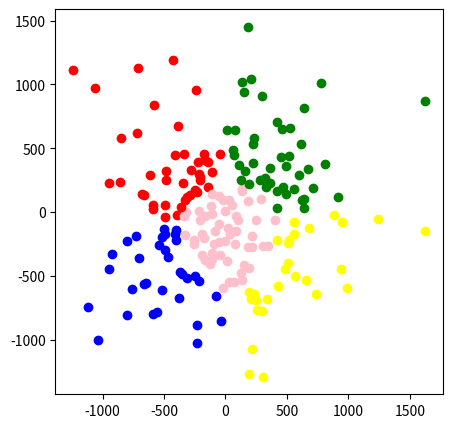

Reproduce this figure in Python.
import matplotlib.pyplot as plt
import numpy as np
import math

def getColor( nc ) :
    if nc == 3 :
        return 'pink'
    elif nc == 2 :
        return 'yellow'
    elif nc == 1 :
        return 'red'
    elif nc == 0 :
        return 'blue'
    else:
        return 'green'

def dist( pta, ptb ):
    x = pta[0] + ptb[0]
    y = pta[1] + ptb[1]
    return math.sqrt(x*x+y*y)

N = 200
K = 5
it = 100

np.random.seed(25041996)
data = np.random.randn(3, N)

fig, axs = plt.subplots(1,1, figsize=(5, 5))
for i in range(N):
    data[0][i] = (data[0][i] * 512)
    data[1][i] = (data[1][i] * 473)
    data[2][i] = (int)(0)
centroid = [ [data[0][i],data[1][i]] for i in range(K)]

changes = True
while changes == True and it > 0:
    it -= 1
    changes = False
    for i in range(N):
        opt = (int)(data[2][i])
        temp = [data[0][i],data[1][i]]
        for k in range(K):
            if dist(centroid[k], temp) < dist(centroid[opt], temp):
                opt = (int)(k)
        if opt != (int)(data[2][i]) :
            data[2][i] = (int)(opt)
            changes = True

    if changes == True :
        for k in range(K):
            x = 0
            y = 0
            n = 0
            for i in range(N):
                if (int)(data[2][i]) == k:
                    x += data[0][i]
                    y += data[1][i]
                    n += 1
            if n > 0 :
                x //= n
                y //= n
            centroid[k] = [x,y]

for i in range(N):
    axs.scatter(data[0][i], data[1][i], color=getColor(data[2][i]))
plt.show()